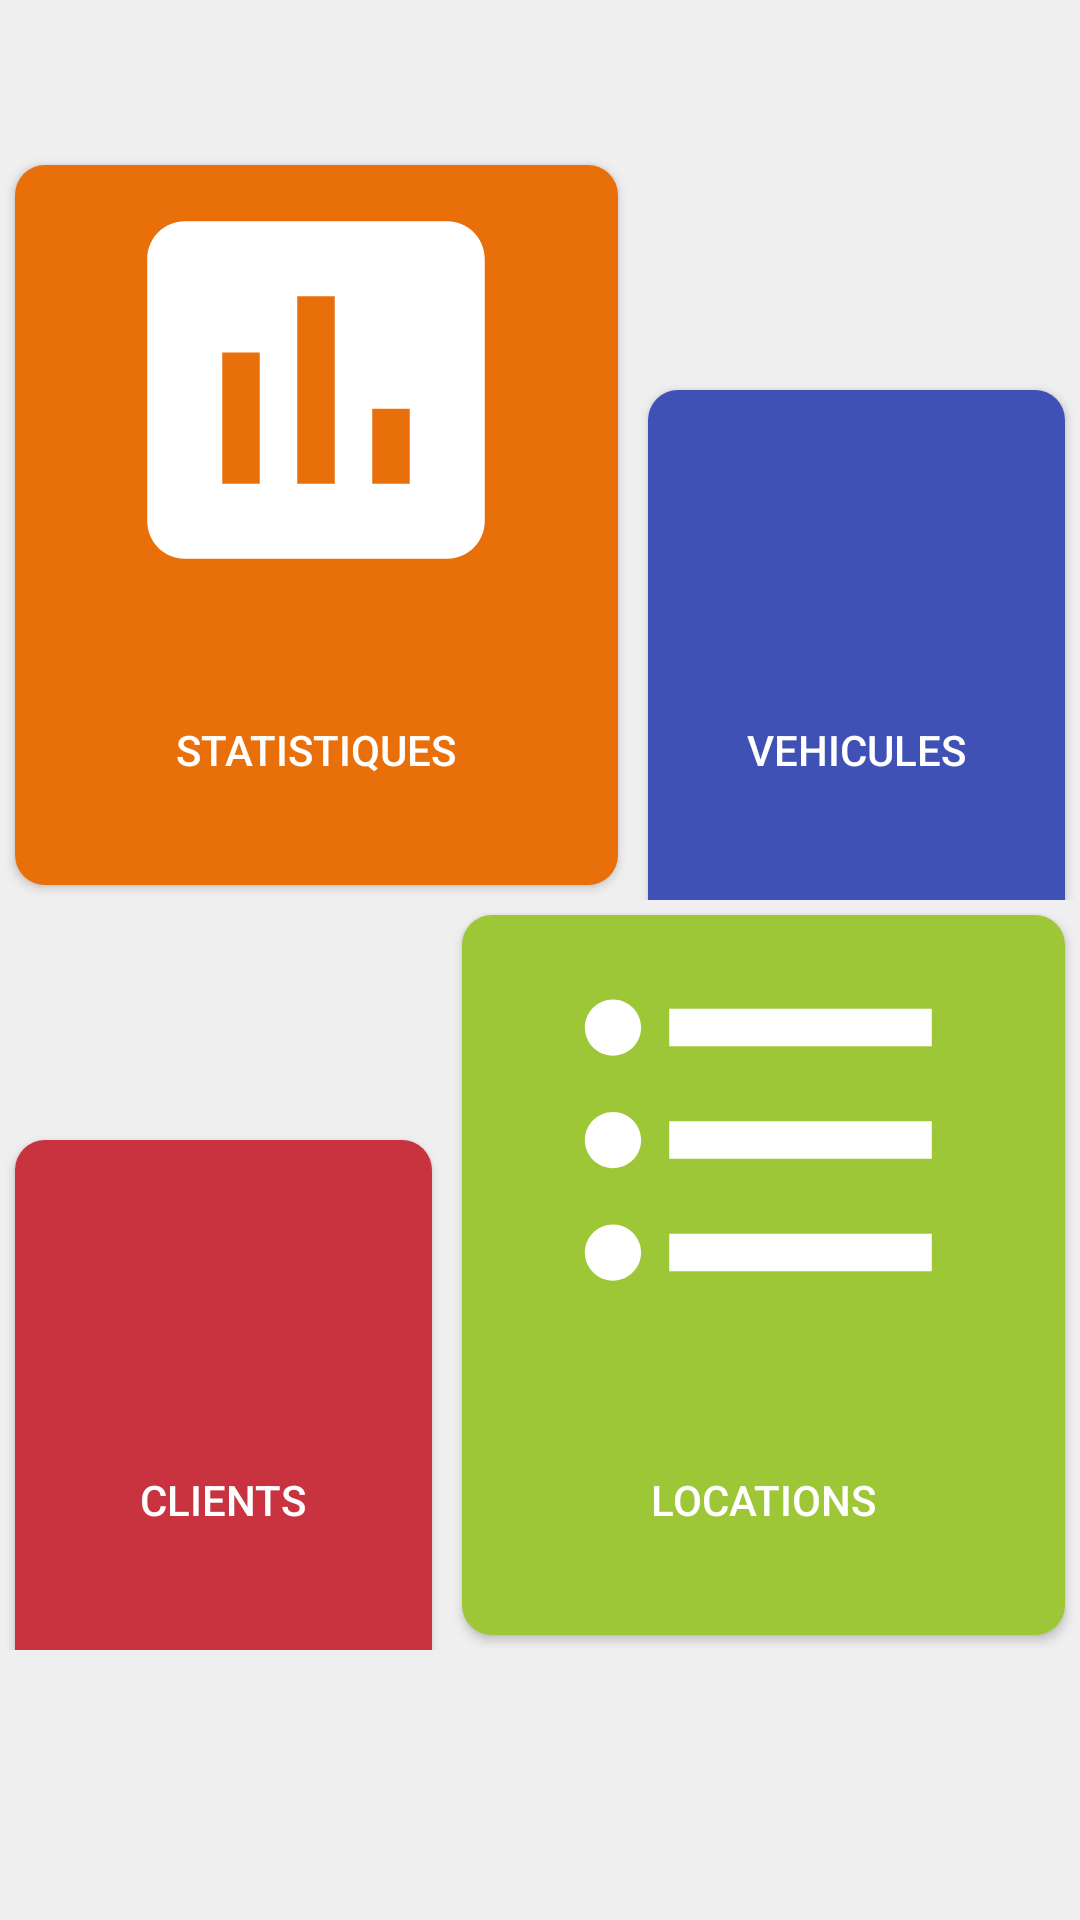

This screen was rendered from an Android layout file. Write that file and the resources it references.
<!-- AndroidManifest.xml: application theme AppTheme -->
<!-- res/layout/activity_home.xml -->
<?xml version="1.0" encoding="utf-8"?>

<LinearLayout xmlns:android="http://schemas.android.com/apk/res/android"
    xmlns:app="http://schemas.android.com/apk/res-auto"
    xmlns:tools="http://schemas.android.com/tools"
    android:layout_width="match_parent"
    android:layout_height="match_parent"
    android:id="@+id/homeLayout"
    tools:context=".activity.HomeActivity"
    android:orientation="vertical"
    android:background="@color/colorDetail">

    <LinearLayout
        android:layout_width="match_parent"
        android:layout_height="wrap_content"
        android:orientation="horizontal"
        android:layout_marginTop="50dp">

        <Button
            android:layout_width="wrap_content"
            android:layout_height="240dp"
            android:layout_weight="0.5"
            android:drawableTop="@drawable/stat"
            android:layout_margin="5dp"
            android:background="@drawable/borderstat"
            android:text="@string/statistiques"
            android:textColor="@color/colorTxt"
            android:onClick="onClickStats"

            />

        <Button
            android:layout_width="wrap_content"
            android:layout_height="240dp"
            android:layout_weight="0.5"
            android:drawableTop="@drawable/voiture"
            android:layout_margin="5dp"
            android:background="@drawable/bordervehicule"
            android:text="@string/vehicules"
            android:textColor="@color/colorTxt"
            android:onClick="onClickVehicule"/>

    </LinearLayout>

    <LinearLayout
        android:layout_width="match_parent"
        android:layout_height="wrap_content"
        android:orientation="horizontal">

        <Button
            android:layout_width="wrap_content"
            android:layout_height="240dp"
            android:layout_weight="0.5"
            android:drawableTop="@drawable/client"
            android:layout_margin="5dp"
            android:background="@drawable/borderclients"
            android:text="@string/clients"
            android:textColor="@color/colorTxt"
            android:onClick="onClickClient"/>

        <Button
            android:layout_width="wrap_content"
            android:layout_height="240dp"
            android:layout_weight="0.5"
            android:drawableTop="@drawable/liste"
            android:layout_margin="5dp"
            android:background="@drawable/borderlocation"
            android:text="@string/locations"
            android:textColor="@color/colorTxt"
            android:onClick="createLocation"/>

    </LinearLayout>

</LinearLayout>
<!-- resources referenced by this layout -->
<resources>
  <color name="colorDetail">#efefef</color>
  <color name="colorTxt">#ffffff</color>
  <!-- drawable borderclients (drawable) -->
  <?xml version="1.0" encoding="utf-8"?>
  
  <shape xmlns:android="http://schemas.android.com/apk/res/android" android:shape="rectangle">
  
      <solid android:color="@color/colorClient"/>
  
      <corners android:radius="10dp"/>
  
  </shape>
  <!-- drawable borderlocation (drawable) -->
  <?xml version="1.0" encoding="utf-8"?>
  
  <shape xmlns:android="http://schemas.android.com/apk/res/android" android:shape="rectangle">
  
      <solid android:color="@color/colorListe"/>
  
      <corners android:radius="10dp"/>
  
  </shape>
  <!-- drawable borderstat (drawable) -->
  <?xml version="1.0" encoding="utf-8"?>
  
  <shape xmlns:android="http://schemas.android.com/apk/res/android" android:shape="rectangle">
  
      <solid android:color="@color/colorStat"/>
  
      <corners android:radius="10dp"/>
  
  </shape>
  <!-- drawable bordervehicule (drawable) -->
  <?xml version="1.0" encoding="utf-8"?>
  
  <shape xmlns:android="http://schemas.android.com/apk/res/android" android:shape="rectangle">
  
      <solid android:color="@color/colorVoiture"/>
  
      <corners android:radius="10dp"/>
  
  </shape>
  <!-- drawable liste (drawable) -->
  <vector android:height="150dp" android:tint="#FFFFFF"
      android:viewportHeight="24.0" android:viewportWidth="24.0"
      android:width="150dp" xmlns:android="http://schemas.android.com/apk/res/android">
      <path android:fillColor="#FF000000" android:pathData="M4,10.5c-0.83,0 -1.5,0.67 -1.5,1.5s0.67,1.5 1.5,1.5 1.5,-0.67 1.5,-1.5 -0.67,-1.5 -1.5,-1.5zM4,4.5c-0.83,0 -1.5,0.67 -1.5,1.5S3.17,7.5 4,7.5 5.5,6.83 5.5,6 4.83,4.5 4,4.5zM4,16.5c-0.83,0 -1.5,0.68 -1.5,1.5s0.68,1.5 1.5,1.5 1.5,-0.68 1.5,-1.5 -0.67,-1.5 -1.5,-1.5zM7,19h14v-2L7,17v2zM7,13h14v-2L7,11v2zM7,5v2h14L21,5L7,5z"/>
  </vector>
  <!-- drawable stat (drawable) -->
  <vector android:height="150dp" android:tint="#FFFFFF"
      android:viewportHeight="24.0" android:viewportWidth="24.0"
      android:width="150dp" xmlns:android="http://schemas.android.com/apk/res/android">
      <path android:fillColor="#FF000000" android:pathData="M19,3L5,3c-1.1,0 -2,0.9 -2,2v14c0,1.1 0.9,2 2,2h14c1.1,0 2,-0.9 2,-2L21,5c0,-1.1 -0.9,-2 -2,-2zM9,17L7,17v-7h2v7zM13,17h-2L11,7h2v10zM17,17h-2v-4h2v4z"/>
  </vector>
  <string name="clients">Clients</string>
  <string name="locations">Locations</string>
  <string name="statistiques">Statistiques</string>
  <string name="vehicules">Vehicules</string>
  <style name="AppTheme" parent="Theme.AppCompat.Light.DarkActionBar">
          
          <item name="colorPrimary">@color/colorPrimary</item>
          <item name="colorPrimaryDark">@color/colorPrimaryDark</item>
          <item name="colorAccent">@color/colorAccent</item>
      </style>
  <color name="colorClient">#c9323f</color>
  <color name="colorListe">#9ec737</color>
  <color name="colorStat">#e96f0b</color>
  <color name="colorVoiture">#3F51B5</color>
  <color name="colorPrimary">#484848</color>
  <color name="colorPrimaryDark">#303F9F</color>
  <color name="colorAccent">#aae48f</color>
</resources>
